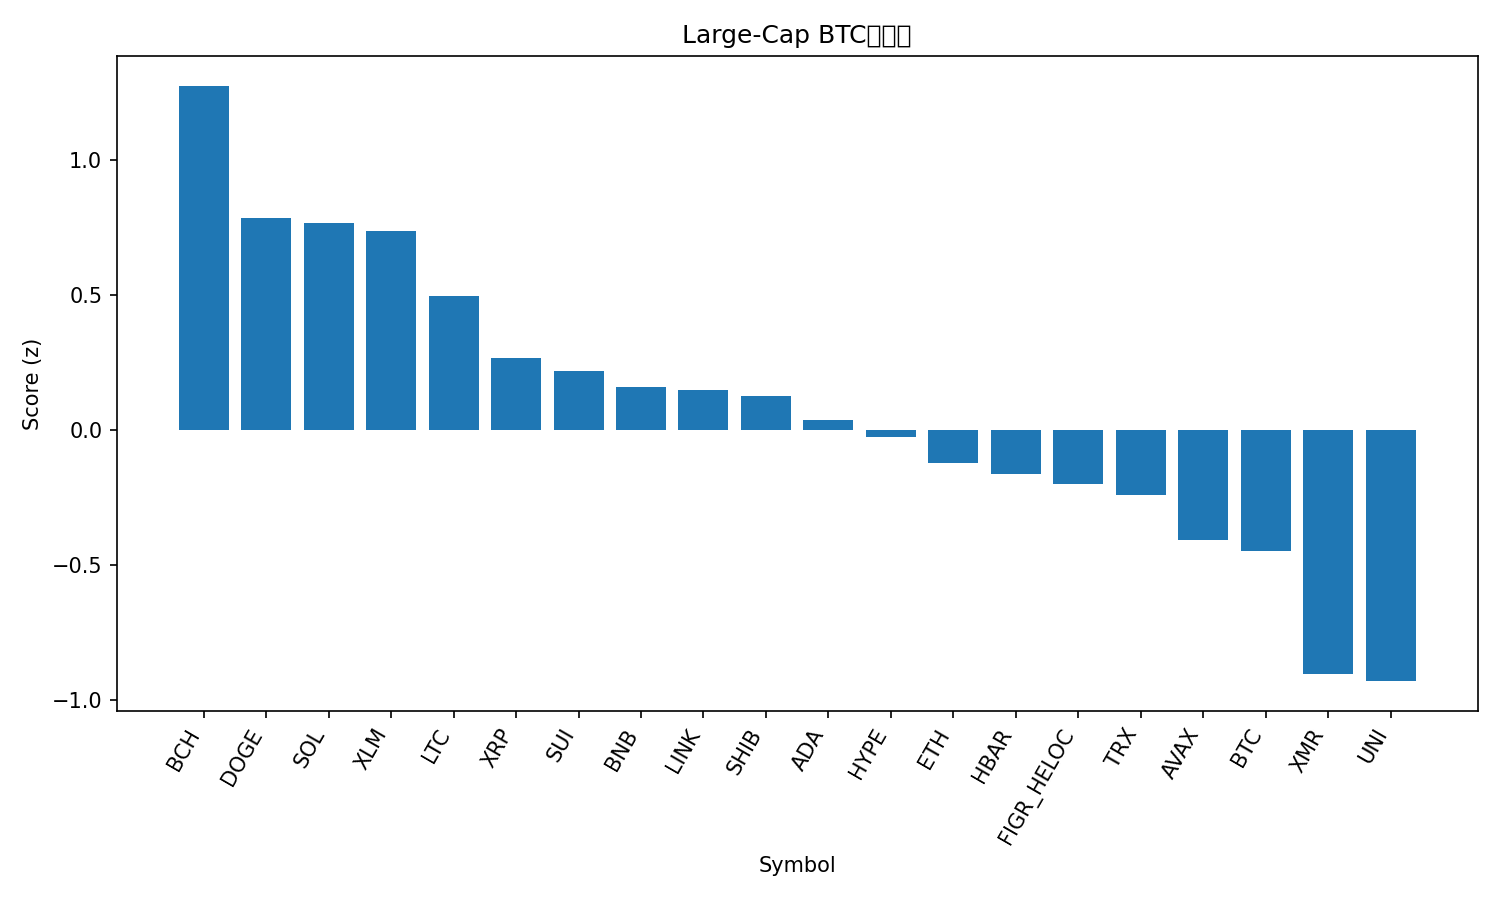

Values plotted in this chart, from the file beside it:
rank, name, symbol, price_btc, price_usd, pct_1h_btc, pct_24h_btc, pct_7d_btc, market_cap_rank, market_cap_usd, volume_usd, score
1, Bitcoin Cash, BCH, 0.005714, 531.4, 1.073, 5.886, 16.04, 17, 10632607490, 440786797, 1.276
2, Dogecoin, DOGE, 1.74e-06, 0.1618, 0.8503, 4.693, 2.969, 10, 24625748406, 2604067221, 0.7858
3, Solana, SOL, 0.00152, 141.3, 0.4152, 7.098, -0.6554, 6, 78339397414, 8152123018, 0.7685
4, Stellar, XLM, 2.79e-06, 0.2597, 0.9422, 4.086, 0.8209, 24, 8362508038, 212303719, 0.7367
5, Litecoin, LTC, 0.001025, 95.27, 0.9002, 2.089, 5.682, 29, 7291623171, 898975648, 0.4962
6, XRP, XRP, 2.401e-05, 2.23, 0.3696, 3.397, 2.571, 4, 134324231128, 6009155697, 0.2669
7, Sui, SUI, 1.816e-05, 1.69, 0.4464, 3.802, -9.156, 33, 6223589358, 1010020506, 0.2185
8, BNB, BNB, 0.01005, 934.7, 0.285, 2.561, 7.881, 5, 128850385533, 3348513741, 0.1589
9, Chainlink, LINK, 0.0001495, 13.89, 0.2309, 3.675, -1.422, 20, 9686431627, 891926320, 0.1502
10, Shiba Inu, SHIB, 9.6239e-11, 8.95e-06, 0.2391, 3.151, 1.852, 34, 5271590128, 158931560, 0.1258
11, Cardano, ADA, 5.15e-06, 0.4788, 0.4263, 2.242, -5.467, 11, 17529793333, 1324522338, 0.0381
12, Hyperliquid, HYPE, 0.0004151, 38.59, 0.4205, 0.4795, 8.702, 18, 10452350276, 701438981, -0.02414
13, Ethereum, ETH, 0.03375, 3138, -0.3197, 4.043, 0.6844, 2, 379234288379, 43770233651, -0.1213
14, Hedera, HBAR, 1.63e-06, 0.1512, -0.161, 3.927, -6.786, 31, 6427447422, 277555927, -0.162
15, Figure Heloc, FIGR_HELOC, 1.111e-05, 1.033, 0.5323, -1.539, 10.67, 12, 14079979261, 35710850, -0.1983
16, TRON, TRX, 3.14e-06, 0.2922, 0.3571, -0.7224, 8.268, 8, 27670705495, 1096127456, -0.2395
17, Avalanche, AVAX, 0.0001585, 14.73, 0.04229, 1.037, -6.001, 32, 6319377871, 585512809, -0.4062
18, Bitcoin, BTC, 1.0, 92938, 0.0, 0.0, 0.0, 1, 1856523947759, 111875266995, -0.4467
19, Monero, XMR, 0.00435, 404.4, -0.6579, -1.391, 19.45, 28, 7457373427, 215754821, -0.9017
20, Uniswap, UNI, 8.089e-05, 7.52, -1.367, 4.206, -3.497, 35, 4746291550, 973391224, -0.9297
21, Zcash, ZEC, 0.006772, 629.7, -1.889, -2.972, 44.72, 19, 10375738259, 2576847502, -1.654
